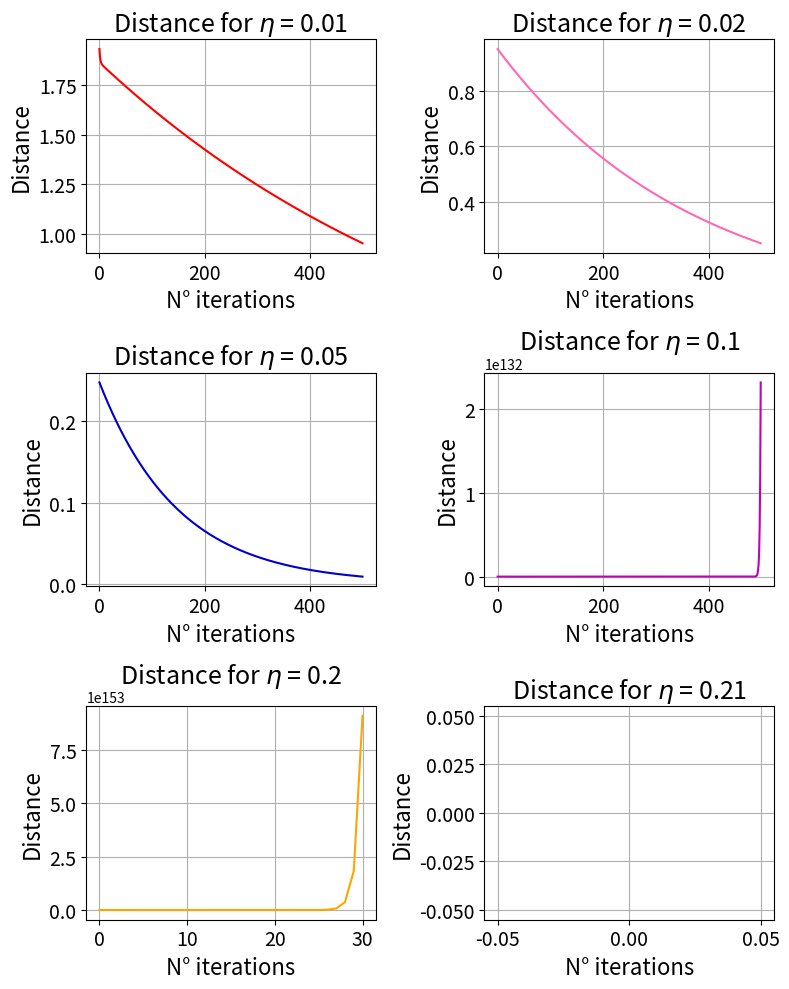
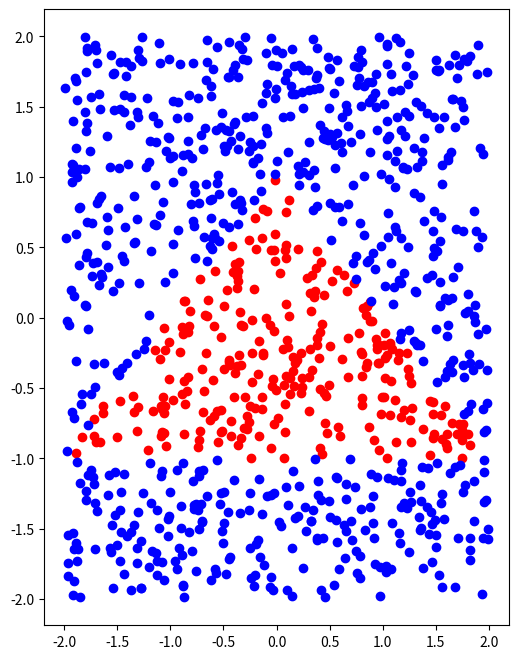
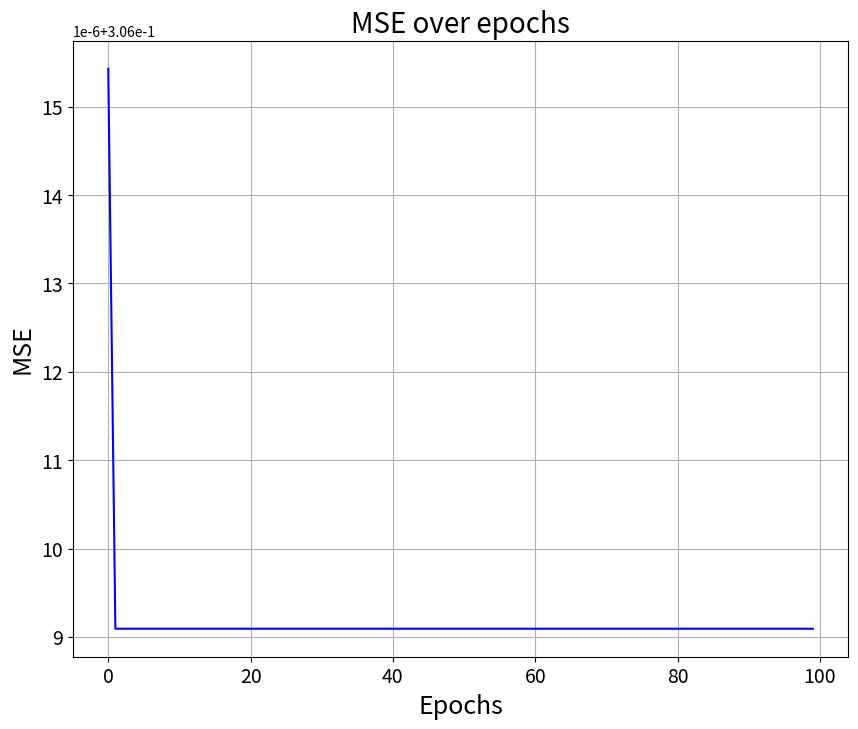

Write the Python code that produced these figures, in order.
# =============================================== #
# ========= Importing Useful Libraries ========= #
# =============================================== #
import numpy as np
import matplotlib.pyplot as plt
import math

# =============================================== #
# ========= Definition of useful functions ========= #
# =============================================== #

def compute_distance(x1, y1, x2, y2):
    
    dist = math.sqrt((x1-x2)**2 + (y1 -y2)**2)
    return dist


def compute_gradient(w1, w2):
    '''
    Function to compute the gradient of R(w1, w2)
    '''
    dR_dw1 = 26 * w1 - 10 * w2 + 4
    dR_dw2 = -10 * w1 + 4 * w2 - 2
    return np.array([dR_dw1, dR_dw2])


def gradient_descend(weights, gradient, eta):
    '''
    Function to implement one step of gradient descend
    :param weights: np.ndarray
        The weights to update.
    :param gradients: np.ndarray
        The computed gradients.
    :param eta: float
        The learning rate.
        
    :return: np.ndarray
        The updated weights
    '''
    return weights - eta * gradient
    


def sigmoid(f, a = 5):
    '''
    Implementation of the sigmoid activation function
    :param f: np.ndarray or float
        The input value(s) to apply the sigmoid function on. Can be a single float or an array.
    :param a: float, optional, default=5
        The steepness parameter of the sigmoid function. Controls how steep or flat the curve is.
        Higher values of `a` make the curve steeper.
    :return: np.ndarray or float
        The sigmoid-transformed value(s) in the range (0, 1).
    '''
    return 1 / (1 + np.exp(-a*f))

def diff_sigmoid(f, a = 5):
    '''
    Derivative of the sigmoid function
    :param f: np.ndarray or float
        The input value(s) to apply the sigmoid derivative on. Can be a single float or an array.
    :param a: float, optional, default=5
        The steepness parameter of the sigmoid function. Controls the rate of change in the derivative.
    :return: np.ndarray or float
        The derivative of the sigmoid function with respect to the input `f`.
    '''
    return (- np.exp(-a*f)) / (1 + np.exp(-a*f))**2

def forward_pass(x, W, b, U, c):
    vz = np.dot(W, x.T) + b # (3, 1)
    z = sigmoid(vz) # (3, 1)
    vf = np.dot(U, z) + c.T # (1, 1)
    f = sigmoid(vf)  # (1, 1)

    '''print('Forward')
    print('='*20)
    print(f"W shape {W.shape}")
    print(f"Input shape: {x.shape}")
    print(f"bias shape: {b.shape}")
    print(f"Shape of vz (pre-activation hidden layer): {vz.shape}")
    print(f"Shape of z (activation hidden layer): {z.shape}")
    print(f"Shape of vf (pre-activation output layer): {vf.shape}")
    print(f"Shape of f (final output): {f.shape}")'''

    return vz, z, vf, f

def backward_pass(x,f, y, vf, z, vz, W, U):
    """
    :param x: current input
    :param f: output of the neural network
    :param y: target value (the one to which the output should be as close as possible)
    """
    # compute all the errors

    deltavf = diff_sigmoid(vf)*2*(f - y) # (1, 1) 

    deltaz = np.dot(deltavf.T, U) # (1,1) * (1, 3) = (1, 3)
    deltavz = diff_sigmoid(vz).T * deltaz  # (1, 3) 

    '''print('Backward')
    print('='*20)
    print(f"U shape {U.shape}")
    print(f"Shape of vz (pre-activation hidden layer): {vz.shape}")
    print(f"Shape of z (activation hidden layer): {z.shape}")
    print(f"Shape of vf (pre-activation output layer): {vf.shape}")
    print(f"Shape of f (final output): {f.shape}")'''
    
    # compute gradients
    deltaW = np.dot(deltavz.T, x) # (3, 1) * (1, 2) = (3, 2)
    deltaU = np.dot(deltavf, z.T)  # (1, 1) * (1, 3) = (1, 3)
    deltab = deltaz.T
    deltac = deltavf

    return deltaW, deltaU, deltab, deltac

def compute_mse(y, y_pred):
    """
    Compute the Mean Square Error

    :param y: ground truth label
    :param y_pred: predicted value

    :returns: the mean square error (:py:class:`~int`)
    """
     
    return np.mean((y - y_pred)**2)

# ================================ #
# ========= Point (1b) ========= #
# ================================ #

# ========= Implement Gradient Descend ========= #
# randomly initialize weights

# fix a seed for reproducibility

np.random.seed(11)
w1 = np.random.randint(1,2)
w2 = np.random.randint(1,2)
R = 13 * w1**2 - 10 * w1 * w2 + 4 * w1 + 2 * w2**2 - 2 * w2 + 1
dR = [26*w1 - 10 + 4, -10*w1 + 4*w2 -2]
dR = np.asarray(dR)


etas = [0.01, 0.02, 0.05, 0.1, 0.2, 0.21]
iterations = 500
w1_true = 1
w2_true = 3
distances = {} # initialize dictionary to store all distances for each iteration for each eta

w1_upd = w1
w2_upd = w2
for eta in etas:
    distances[eta] = []
    for it in range(iterations):
        # update gradient
        dR = compute_gradient(w1_upd, w2_upd)

        # step of gradient descend
        weights = gradient_descend([w1_upd, w2_upd], dR, eta)
        w1_upd = weights[0]
        w2_upd = weights[1]
        
        dist = compute_distance(w1_true, w2_true, w1_upd, w2_upd)
        distances[eta].append(dist)  
        print('=' * 20)
        print(f'Iteration {it+1}, eta={eta}')
        print(f'Distance: {dist}')
        print(f'w1 and w2: {w1_upd}, {w2_upd}')
   

# ========= Plot Results ========= #
colors = ['r', 'hotpink', 'mediumblue', 'm', 'orange', 'forestgreen']
_, axes= plt.subplots(nrows = int(np.floor(len(etas) / 2)), ncols = int((len(etas) / 3)), figsize = (8, 10))
for ax, eta, color in zip(axes.ravel(), etas, colors):
    ax.plot([dist for dist in distances[eta]], linewidth = 1.5, color = color)
    ax.set_xlabel('N° iterations', fontsize = 16)
    ax.set_ylabel('Distance', fontsize = 16)
    ax.set_title(f'Distance for $\eta$ = {eta}', fontsize = 18)
    ax.tick_params(axis = 'both', which = 'major', labelsize = 14)
    ax.grid(True)

if len(etas) < len(axes.ravel()):
    axes.ravel()[-1].axis('off') 

plt.tight_layout()
plt.show()

# ===================================== #
# ========= Point (2d) ========= #
# ===================================== #
# ========= Backpropagation ========= #

mu = 0
sigma = 0.1

x = np.random.uniform(-2, 2, size=(1000, 2))
W = np.random.normal(mu,sigma, size = (3,2))
U = np.random.normal(mu,sigma, size = (1,3))
b = np.random.normal(mu,sigma, size = (3,1))
c = np.random.normal(mu,sigma, size = (1,1 ))

z1 = (x[:, 0] - x[:, 1] + 1 >= 0)*1.
z2 = (-x[:, 0] - x[:, 1] + 1 >= 0)*1.
z3 = (-x[:, 1] -1 >= 0)*1.
y = np.heaviside(z1 + z2 -z3 -1.5, 1)
#y = np.expand_dims(y, axis = 1)

plt.figure(figsize = (6,8))
plt.scatter(x[:, 0][np.where(y == 1)], x[:, 1][np.where(y == 1)], c = 'red')
plt.scatter(x[:, 0][np.where(y == 0)], x[:, 1][np.where(y == 0)], c = 'blue')
#plt.show()

vz, z, vf, f = forward_pass(x, W,b, U, c)

# set hyperparameters
epochs = 100
eta = 0.01
mse_list = []

W_new = W
U_new = U
b_new = b
c_new = c
for epoch in range(epochs):
    mse_epoch = 0

    for i in range(x.shape[0]):
        inputs = np.expand_dims(x[i, :], axis= 0) # (1, 2)
        target = y[i]

        # Forward Pass

        vz, z, vf, f = forward_pass(inputs, W_new, b_new, U_new, c_new)


        # Backward Pass

        dW, dU, db, dc = backward_pass(inputs, f, target, vf, z, vz, W_new, U_new)

        '''print(f"Shape of dW (gradient for W): {dW.shape}")
        print(f"Shape of dU (gradient for U): {dU.shape}")
        print(f"Shape of db (gradient for b): {db.shape}")
        print(f"Shape of dc (gradient for c): {dc.shape}")'''

        # Gradient Descend

        W_new = gradient_descend(W, dW, eta)
        U_new = gradient_descend(U, dU, eta)
        b_new = gradient_descend(b, db, eta)
        c_new = gradient_descend(c, dc, eta)

        print(f"Input: {inputs}")
        print(f"Target: {target}")

        # 
        mse_epoch += compute_mse(target, f)
    
    # at the end of each epoch compute mse
    mse_epoch /= x.shape[0]
    mse_list.append(mse_epoch)
    print(f"Epoch {epoch+1}/{epochs}, MSE: {mse_epoch}")

plt.figure(figsize = (10, 8))
plt.plot(range(epochs), mse_list, linewidth = 1.5, c = 'b')
plt.title('MSE over epochs', fontsize = 20)
plt.xlabel('Epochs', fontsize = 18)
plt.ylabel('MSE', fontsize = 18)
plt.tick_params(axis='both', which='major', labelsize=14)
plt.grid(True)
plt.show()

    